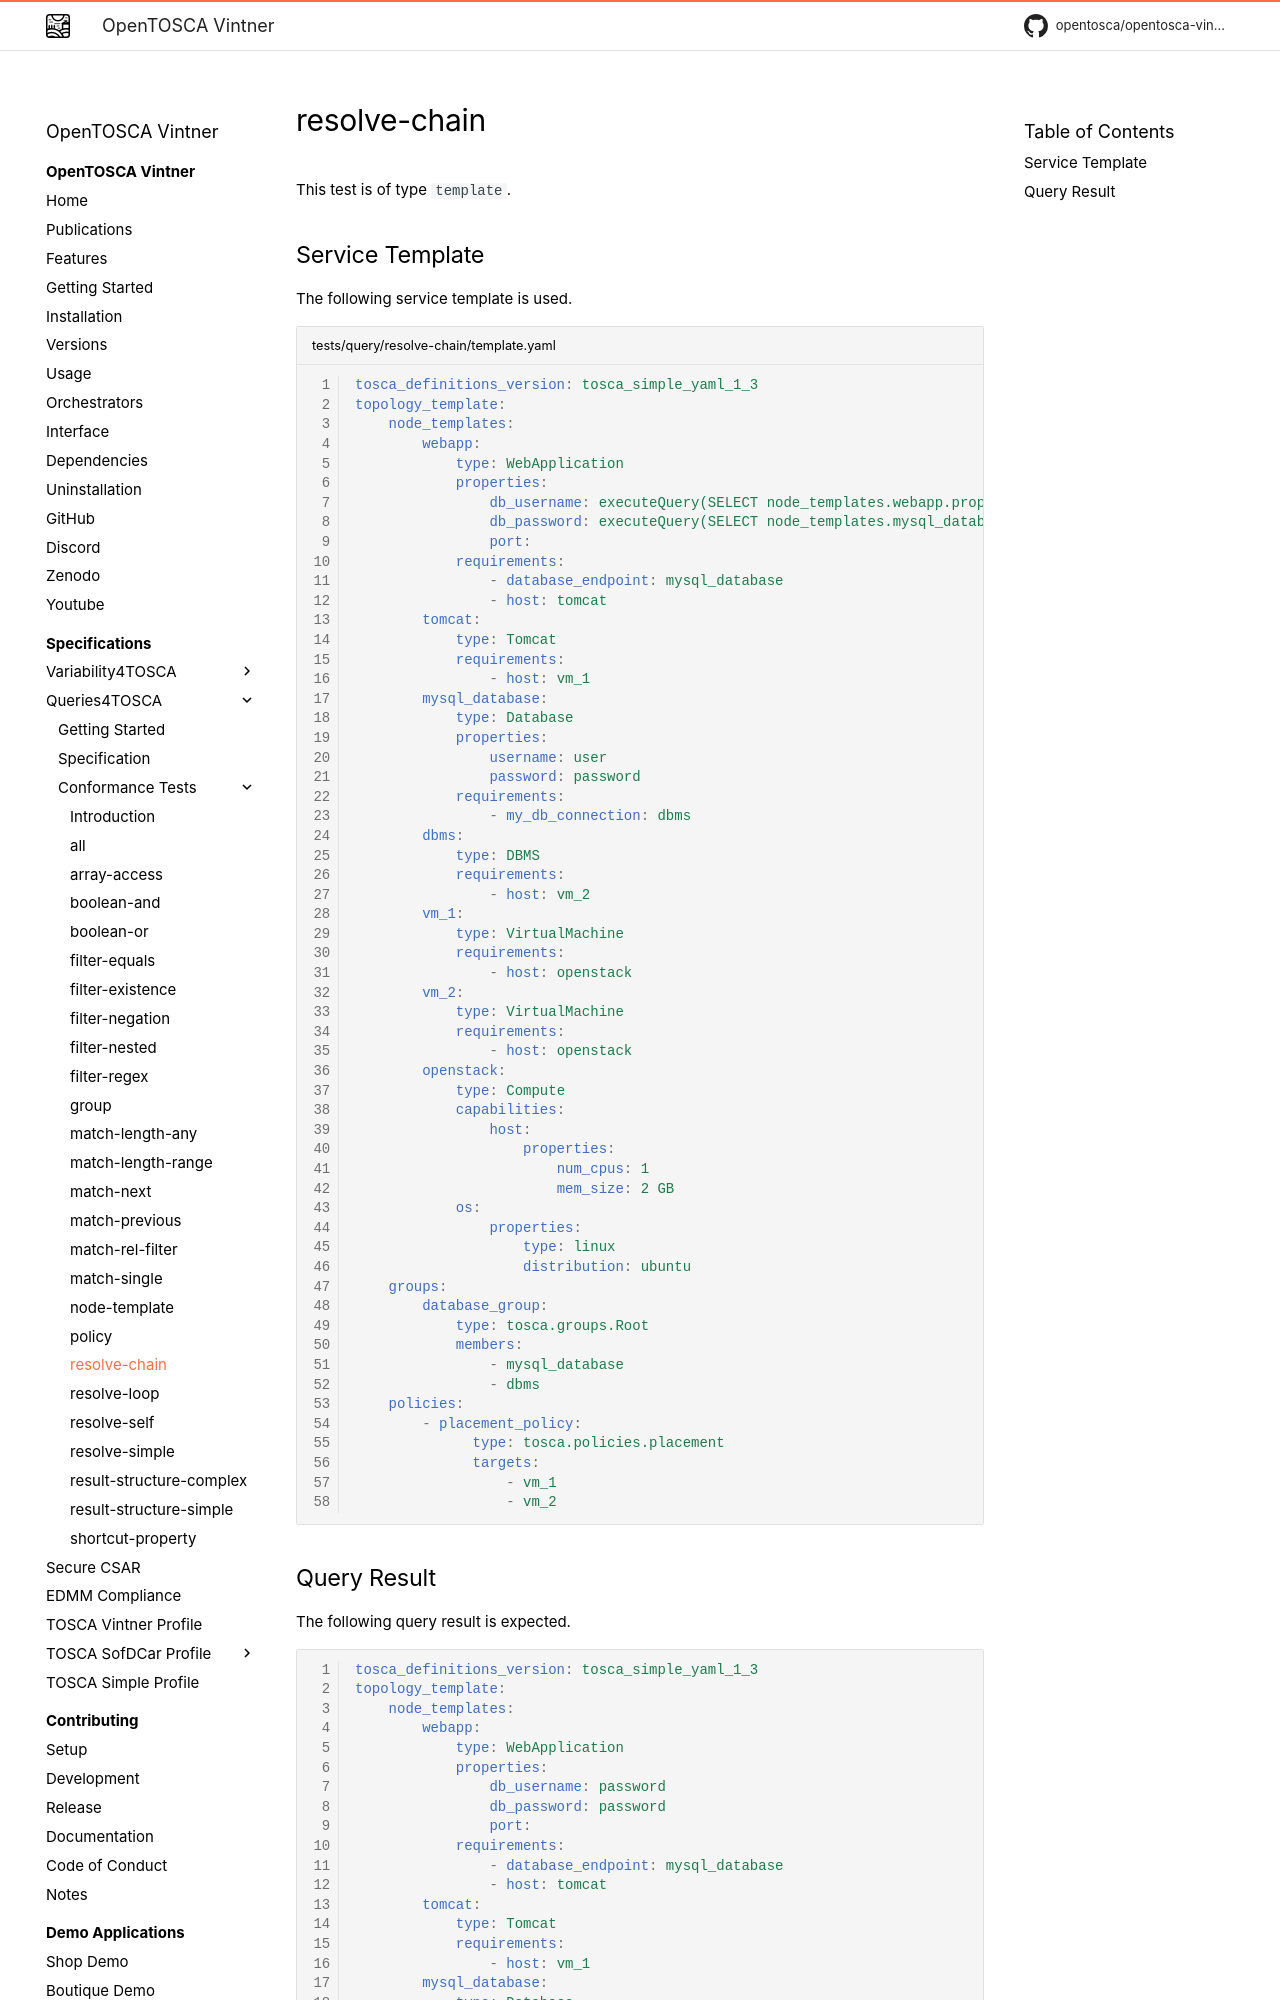

repository: OpenTOSCA/opentosca-vintner · page: queries4tosca/tests/test-resolve-chain/index.html · generator: mkdocs

# resolve-chain

{{ autogenerated_notice('./task docs:generate:tests:query') }}


This test is of type `template`.

## Service Template

The following service template is used.

```yaml linenums="1" title="tests/query/resolve-chain/template.yaml"
tosca_definitions_version: tosca_simple_yaml_1_3
topology_template:
    node_templates:
        webapp:
            type: WebApplication
            properties:
                db_username: executeQuery(SELECT node_templates.webapp.properties.db_password)
                db_password: executeQuery(SELECT node_templates.mysql_database.properties.password)
                port:
            requirements:
                - database_endpoint: mysql_database
                - host: tomcat
        tomcat:
            type: Tomcat
            requirements:
                - host: vm_1
        mysql_database:
            type: Database
            properties:
                username: user
                password: password
            requirements:
                - my_db_connection: dbms
        dbms:
            type: DBMS
            requirements:
                - host: vm_2
        vm_1:
            type: VirtualMachine
            requirements:
                - host: openstack
        vm_2:
            type: VirtualMachine
            requirements:
                - host: openstack
        openstack:
            type: Compute
            capabilities:
                host:
                    properties:
                        num_cpus: 1
                        mem_size: 2 GB
            os:
                properties:
                    type: linux
                    distribution: ubuntu
    groups:
        database_group:
            type: tosca.groups.Root
            members:
                - mysql_database
                - dbms
    policies:
        - placement_policy:
              type: tosca.policies.placement
              targets:
                  - vm_1
                  - vm_2
```
